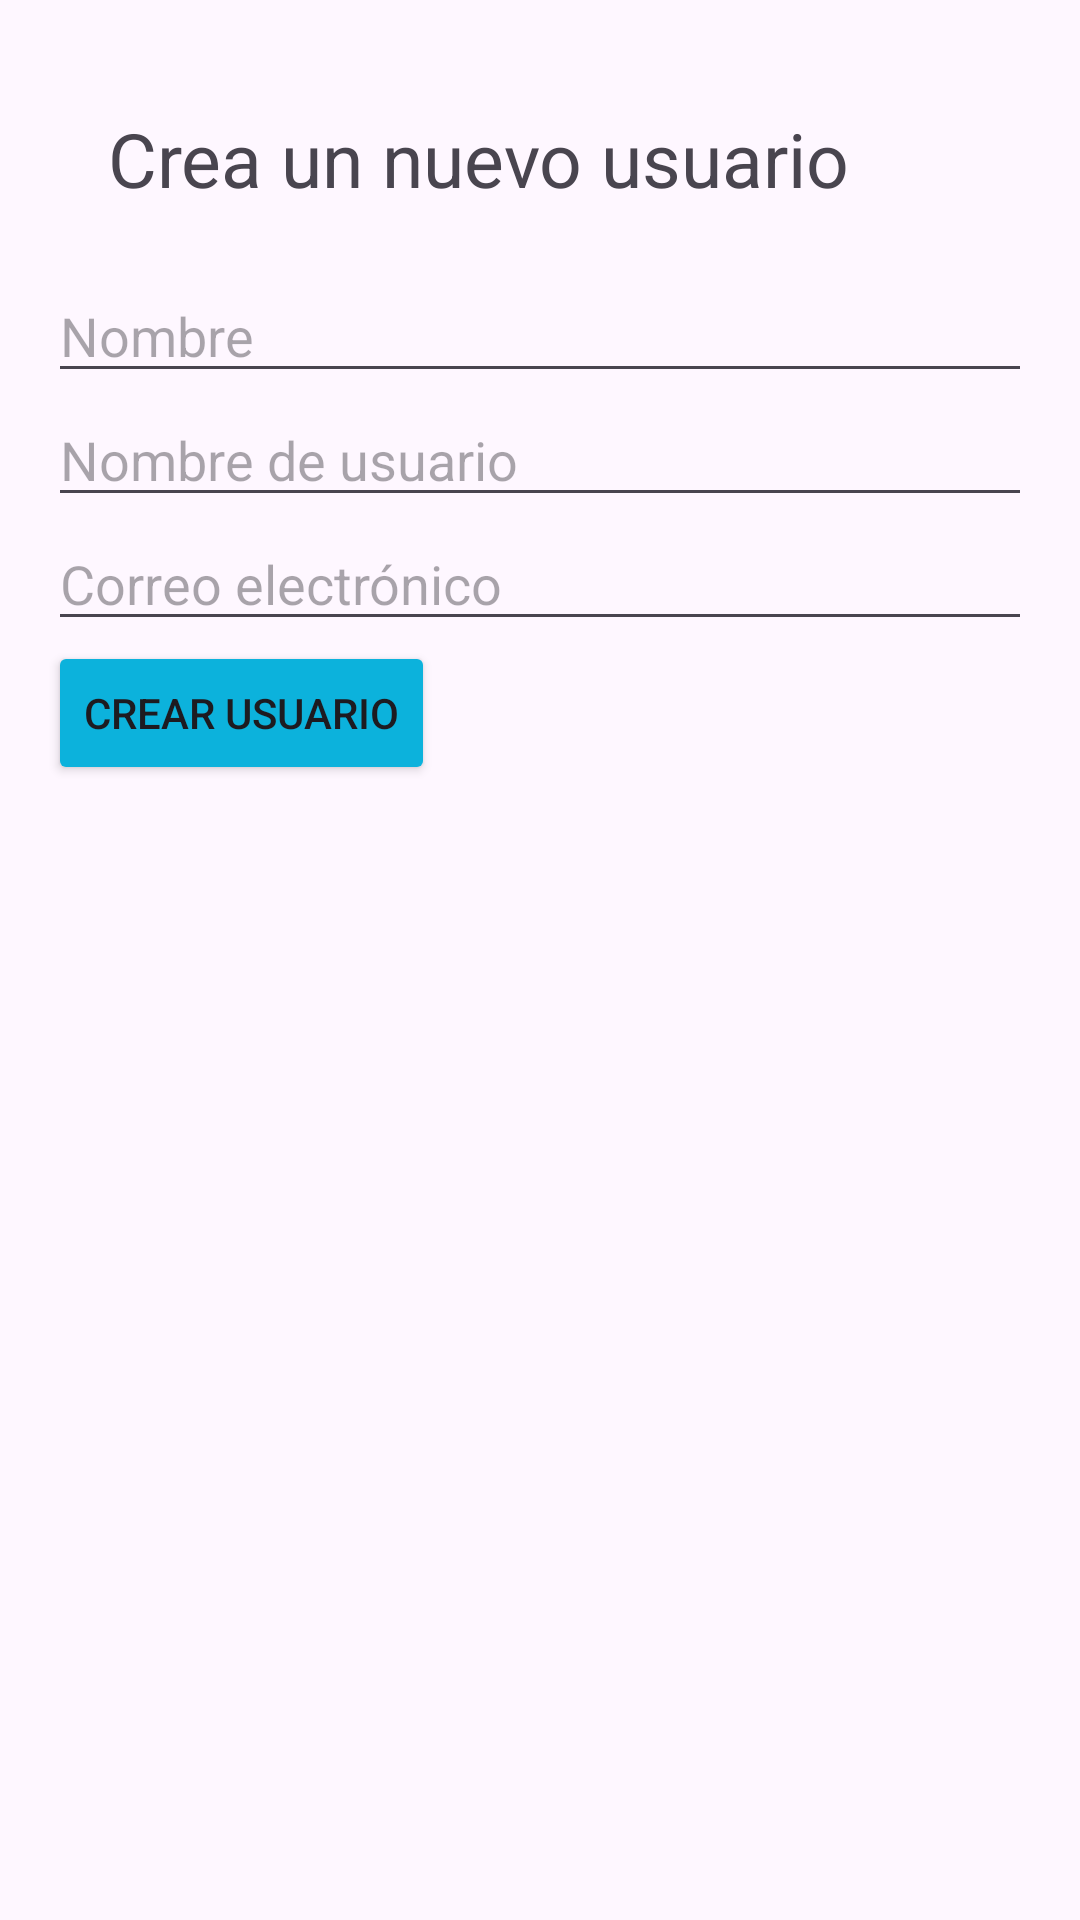

Write the Android layout XML for this screen, with the resource values it uses.
<!-- AndroidManifest.xml: application theme Theme.ParteII -->
<!-- res/layout/activity_usu.xml -->
<LinearLayout
    xmlns:android="http://schemas.android.com/apk/res/android"
    android:layout_width="match_parent"
    android:layout_height="wrap_content"
    android:orientation="vertical"
    android:padding="16dp"
    android:layout_margin="20dp"
    android:layout_gravity="center_vertical"
    >

    <TextView
        android:id="@+id/textView"
        android:layout_width="match_parent"
        android:layout_height="wrap_content"
        android:text="Crea un nuevo usuario"
        android:textSize="25dp"
        android:layout_margin="20dp"
        android:layout_gravity="center_horizontal"
        />

    <EditText
        android:id="@+id/editTextName"
        android:layout_width="match_parent"
        android:layout_height="wrap_content"
        android:hint="Nombre" />

    <EditText
        android:id="@+id/editTextUsername"
        android:layout_width="match_parent"
        android:layout_height="wrap_content"
        android:hint="Nombre de usuario" />

    <EditText
        android:id="@+id/editTextEmail"
        android:layout_width="match_parent"
        android:layout_height="wrap_content"
        android:hint="Correo electrónico" />

    <Button
        android:id="@+id/btnCreateUser"
        android:layout_width="wrap_content"
        android:layout_height="wrap_content"
        android:text="Crear Usuario"
        android:backgroundTint="@color/celeste"/>


</LinearLayout>
<!-- resources referenced by this layout -->
<resources>
  <color name="celeste">#0CB2DC</color>
  <style name="Theme.ParteII" parent="Base.Theme.ParteII" />
  <style name="Base.Theme.ParteII" parent="Theme.Material3.DayNight.NoActionBar">
          
          
      </style>
</resources>
